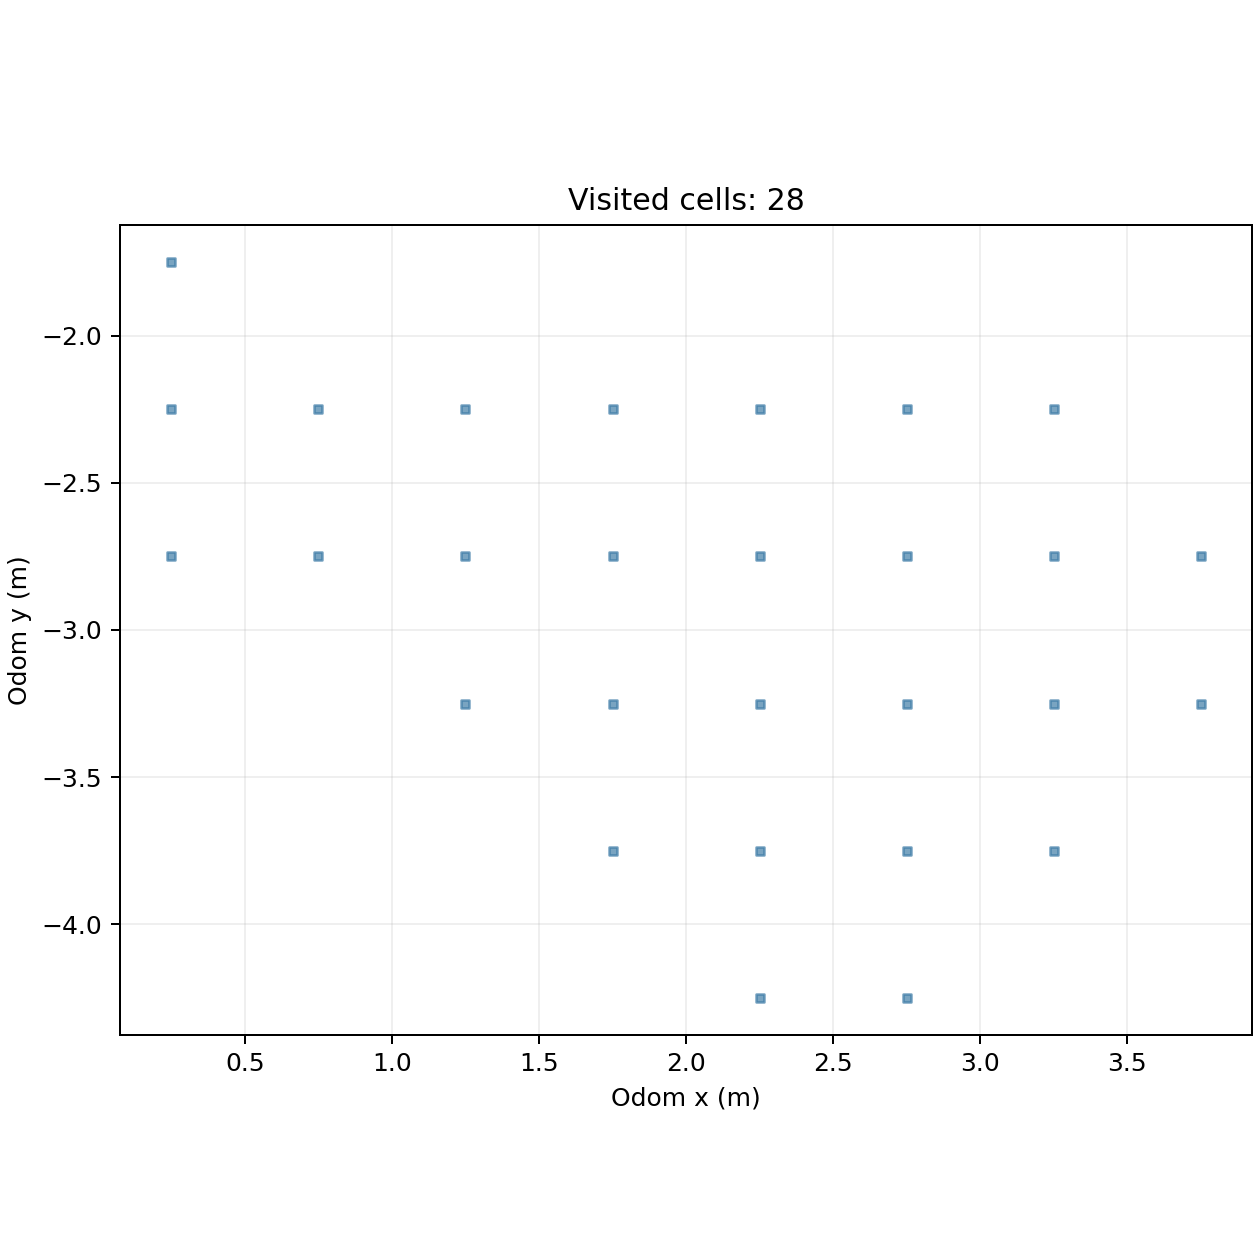

Source data for this figure (header and first rows):
cell_x, cell_y, center_odom_x_m, center_odom_y_m, first_step, first_elapsed_s, last_step, visit_samples
0, -6, 0.25, -2.75, 693, 104.8, 699, 6
0, -5, 0.25, -2.25, 1, 0.151, 698, 19
0, -4, 0.25, -1.75, 6, 0.909, 37, 32
1, -6, 0.75, -2.75, 86, 13.01, 742, 164
1, -5, 0.75, -2.25, 46, 6.964, 785, 253
2, -7, 1.25, -3.25, 845, 127.8, 853, 4
2, -6, 1.25, -2.75, 446, 67.5, 1125, 173
2, -5, 1.25, -2.25, 263, 39.79, 806, 70
3, -8, 1.75, -3.75, 1215, 183.8, 1237, 23
3, -7, 1.75, -3.25, 854, 129.2, 1214, 105
3, -6, 1.75, -2.75, 875, 132.4, 1113, 84
3, -5, 1.75, -2.25, 295, 44.64, 1059, 196
4, -9, 2.25, -4.25, 1260, 190.6, 1300, 41
4, -8, 2.25, -3.75, 1238, 187.3, 1369, 51
4, -7, 2.25, -3.25, 889, 134.5, 4136, 53
4, -6, 2.25, -2.75, 914, 138.3, 4135, 227
4, -5, 2.25, -2.25, 953, 144.2, 3424, 54
5, -9, 2.75, -4.25, 1301, 196.8, 1554, 19
5, -8, 2.75, -3.75, 1310, 198.2, 1782, 361
5, -7, 2.75, -3.25, 1722, 260.4, 4752, 392
5, -6, 2.75, -2.75, 2214, 334.8, 4737, 905
5, -5, 2.75, -2.25, 3290, 497.6, 3603, 61
6, -8, 3.25, -3.75, 1572, 237.8, 2071, 116
6, -7, 3.25, -3.25, 1693, 256.1, 4761, 564
6, -6, 3.25, -2.75, 2119, 320.5, 4715, 680
6, -5, 3.25, -2.25, 2188, 330.9, 2207, 19
7, -7, 3.75, -3.25, 1899, 287.2, 2115, 63
7, -6, 3.75, -2.75, 2116, 320, 2396, 26
